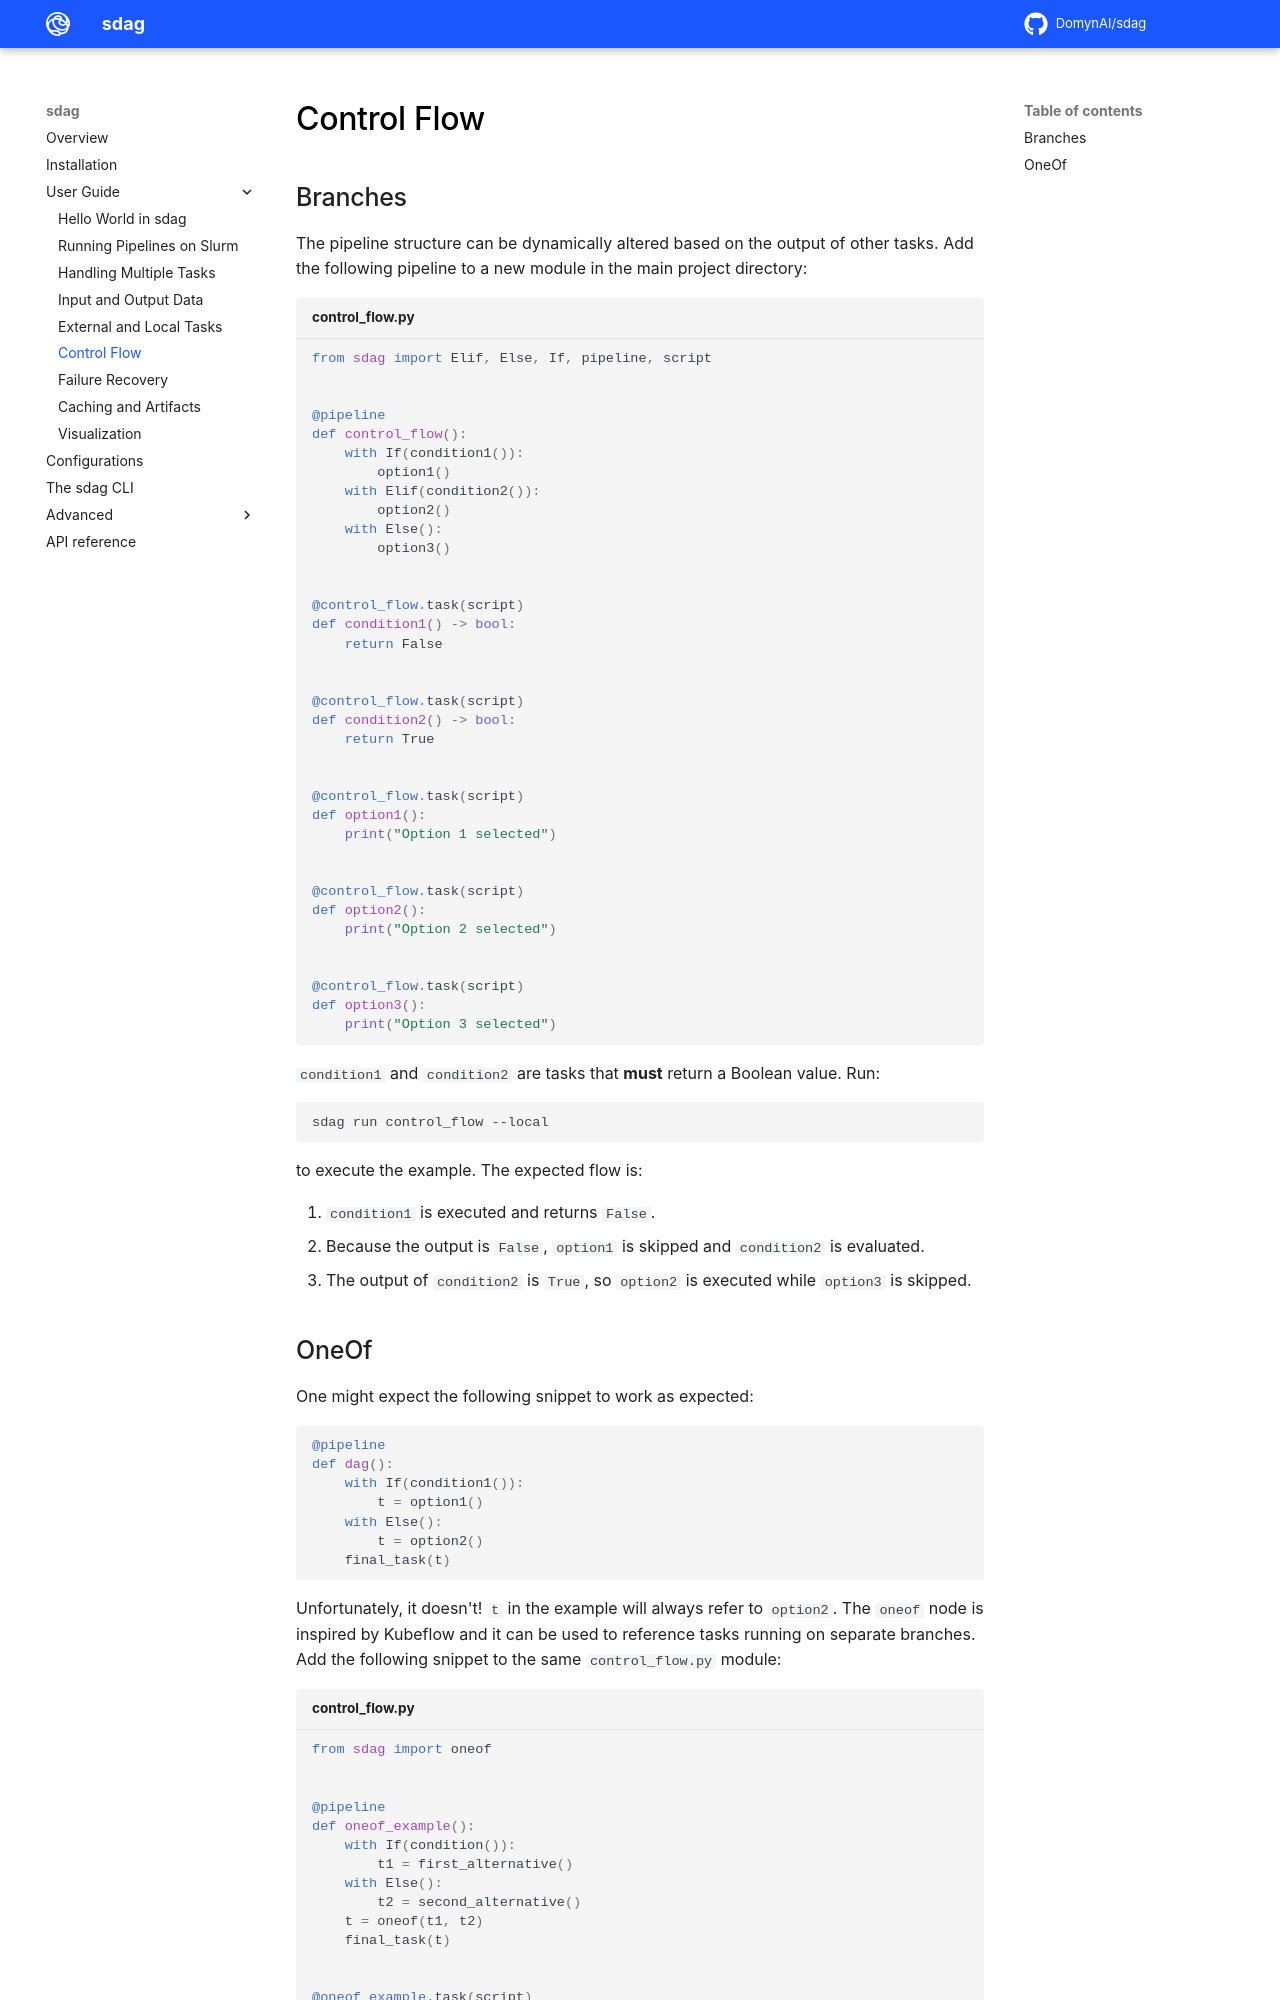

repository: DomynAI/sdag · page: user_guide/control_flow/index.html · generator: mkdocs

# Control Flow

## Branches

The pipeline structure can be dynamically altered based on the output of other tasks. Add the following pipeline to a new module
in the main project directory:

```py title="control_flow.py"
from sdag import Elif, Else, If, pipeline, script


@pipeline
def control_flow():
    with If(condition1()):
        option1()
    with Elif(condition2()):
        option2()
    with Else():
        option3()


@control_flow.task(script)
def condition1() -> bool:
    return False


@control_flow.task(script)
def condition2() -> bool:
    return True


@control_flow.task(script)
def option1():
    print("Option 1 selected")


@control_flow.task(script)
def option2():
    print("Option 2 selected")


@control_flow.task(script)
def option3():
    print("Option 3 selected")
```


`condition1` and `condition2` are tasks that **must** return a Boolean value. Run:

```sh
sdag run control_flow --local
```

to execute the example. The expected flow is:

1. `condition1` is executed and returns `False`.
2. Because the output is `False`, `option1` is skipped and `condition2` is evaluated.
3. The output of `condition2` is `True`, so `option2` is executed while `option3` is skipped.
